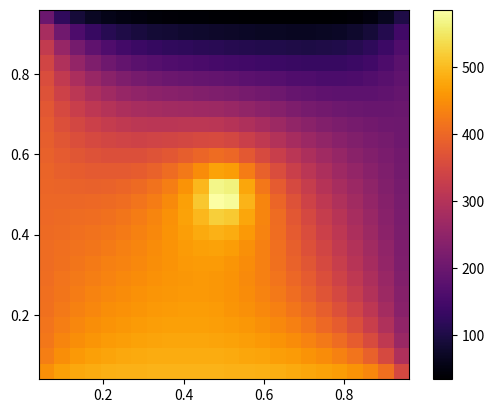

The matplotlib source for this figure:
### Numerical Methods Group 3 Final Project ###

## Python package import (these packages must be installed for the script to run) ##

import sys
import numpy as np
from matplotlib import pyplot as plt
import matplotlib as mpl
from scipy import sparse
import scipy.sparse.linalg
np.set_printoptions(threshold=sys.maxsize)


## 2D Mesh Generation ##

x, y = np.meshgrid(np.linspace(0,1,26), np.linspace(0,1,26))    # Setting plate size and number of grid points
h = x[0][1] - x[0][0]       # Calculating grid spacing

## Internal Source ##

def f(x, y):

    if x> 0.45 and x<0.55 and y>0.45 and y<0.55: # If you are in small square at center of plate
        source = 100000     # Non-zero source specification

    else: 
        source = 0          # Source everywhere else is zero

    return source

## Initial Conditions ##

T = np.zeros(((len(x)-2)*(len(y)-2), 1))    # Creating initial T matrix
T = sparse.csc_matrix(T)                    # Converting T to a sparse matrix (boosts solution efficiency)

## A Matrix Specification ##

A = np.zeros(((len(x)-2)*(len(y)-2), (len(x)-2)*(len(y)-2)))    # Creating initial A matrix

for row in range((len(x)-2)*(len(y)-2)):            # The following conditional statements populate the A matrix with the necessary values
    for column in range((len(x)-2)*(len(y)-2)):
        if column == row:       # Set diagonals
            A[row][column] = 4
        if column == row + 1:       # Consider temperature of node to the right
            A[row][column] = -1
            for i in range((len(x)-2)*(len(y)-2)):
                if column == i*(len(x)-2):      # Unless there is no node to the right
                    A[row][column] = 0
        elif column >= 0 and column == row - 1:     # Consider temperature of node to the left
            A[row][column] = -1
            for i in range((len(x)-2)*(len(y)-2)):
                if column == i*(len(x)-2)-1:        # Unless there is no node to the left
                    A[row][column] = 0
        elif column == row + len(x)-2:      # Consider temperature of node below
            A[row][column] = -1
            if row == max(range((len(x)-2)*(len(y)-2))):        # Unless there is no node below
                A[row][column] = 0
        elif column >= 0 and column == row - (len(x)-2):        # Consider temperature of node above
            A[row][column] = -1
            if row == 0:        # Unless there is no node above
                A[row][column] = 0

A = sparse.csc_matrix(A)        # Converting A matrix to a sparse matrix

## A matrix component breakdown ##

U = -1*sparse.triu(A, k=1)      # Breaking A matrix down into upper triangle (U), lower triangle (L), and diagonal (D) components
L = -1*sparse.tril(A, k=-1)
D = A + U + L

## RHS Matrix + Boundary Conditions ##

b = np.zeros(((len(x)-2)*(len(y)-2), 1))        # Creating initial rhs matrix (boundary conditions + source terms)

Top = 0        # Dirichlet boundary conditions for each wall
Bottom = 500
Left = 400
Right = 200

for i in range(len(b)):     # Populating rhs matrix with boundary conditions
    if i < len(x)-2:
        b[i][0] = Top       # Top boundary temp
    elif i >= (len(x)-2)*(len(y)-2)-len(x)+2:
        b[i][0] = Bottom       # Bottom boundary temp
    for j in range(len(x)-2):
        b[j*(len(x)-2)][0] = Left    # Left boundary temp
    for j in range(len(x)-2):
        b[j*(len(x)-2)-1][0] = Right  # Right boundary temp

for i in range(len(b)):         # Boundary condition corner correction
    if i==0:
        b[i][0] = Top+Left
    elif i == int(max(range(len(b)))):
        b[i][0] = Bottom+Right
    elif i == 0 + int((len(x)-2) -1):
        b[i][0] = Top+Right
    elif i == int(max(range(len(b)))) - int((len(x)-2) -1 ):
        b[i][0] = Bottom+Left

x_2 = []
for i in range(len(x)-2):
    x_2.append(x[i+1][1:-1])

y_2 = []
for i in range(len(y)-2):
    y_2.append(y[i+1][1:-1])

for i in range(len(y_2)):       # Applying internal source (with grid spacing consideration)
    for j in range(len(x_2)):
        b[i*(len(y_2))+j][0] += ((h**2) * f(x_2[i][j], y_2[i][j]))


## Solving for final T matrix ##

def Jloop(D, U, L, b, T, iterations):       # Jacobian iteration function

    Q = scipy.sparse.linalg.inv(D)@(L+U)      # Create T (named Q to avoid confusion with temperature)
    c = scipy.sparse.linalg.inv(D)@b          # Create c
    x_init = T      # Initialize temperature
    it = 0          # Initialize iteration count

    while it < iterations:      # Loop performing Jacobian iteration until specified iteration count is reached
        xnew = Q@x_init + c
        x_init = xnew
        it += 1
    
    return xnew     # Returning final solution

iterations = 1000      # iteration count specification

T = Jloop(D, U, L, b, T, iterations)        # Temperature solution


## Plotting (Deactivate if using animation collection section) ##

T_plot = T.reshape((len(x)-2, len(y)-2))      # Reshaping T for contour plotting

fig, axs = plt.subplots()     # Creating figure

axs.imshow(T_plot, cmap = plt.cm.inferno, vmin = np.ndarray.min(T), vmax = np.ndarray.max(T), extent = [x[0][1], x[-1][-2], y[1][0], y[-2][-1]])      # Generating contour
norm = mpl.colors.Normalize(vmin = np.ndarray.min(T), vmax = np.ndarray.max(T))
sm = plt.cm.ScalarMappable(norm=norm, cmap = plt.cm.inferno)
sm.set_array([])
fig.colorbar(ax = axs, mappable = sm)

plt.savefig(str(len(x)-1) + 'x' + str(len(y)-1)+' ('+str(iterations)+' iterations).png')      # Saving image to current working directory


## Animation image collection ##

# for i in range(iterations):        # Jacobian solution loop for animation creation (generates multiple images of solutions using different iteration counts)
#     iterations = i+1
#     T = np.zeros(((len(x)-2)*(len(y)-2), 1))    # Initializing T matrix
#     T = sparse.csc_matrix(T)
#     T = Jloop(D, U, L, b, T, iterations)        # Solving for T for current iteration count
#     T_plot = T.reshape((len(x)-2, len(y)-2))

#     fig, axs = plt.subplots()

#     axs.imshow(T_plot, cmap = plt.cm.inferno, vmin = np.ndarray.min(T), vmax = np.ndarray.max(T), extent = [x[0][1], x[-1][-2], y[0][1], y[-1][-2]])
#     norm = mpl.colors.Normalize(vmin = np.ndarray.min(T), vmax = np.ndarray.max(T))
#     sm = plt.cm.ScalarMappable(norm=norm, cmap = plt.cm.inferno)
#     sm.set_array([])
#     fig.colorbar(ax = axs, mappable = sm)

#     plt.savefig(str(len(x)-1) + 'x' + str(len(y)-1)+' ('+str(iterations)+' iterations).png')
#     plt.close(fig)